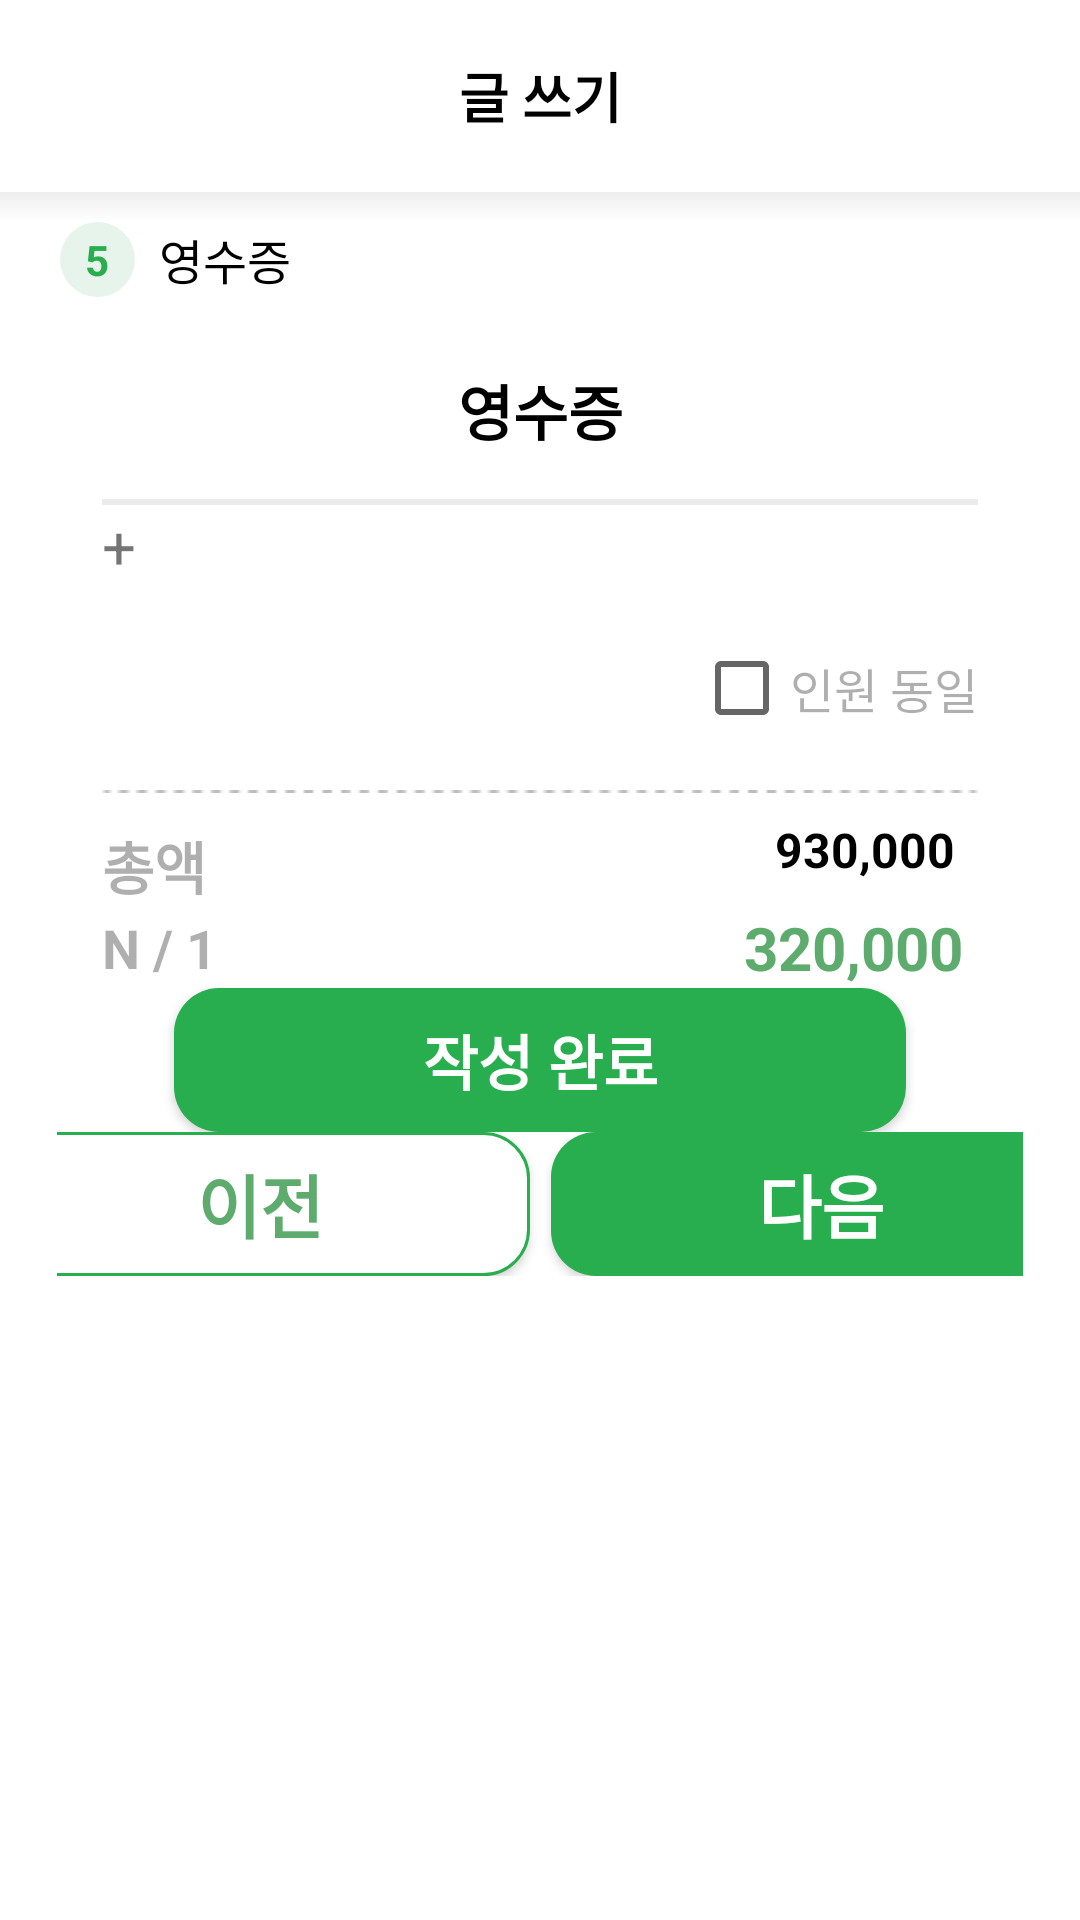

Write the Android layout XML for this screen, with the resource values it uses.
<!-- AndroidManifest.xml: application theme Theme.SharedReceiptsApplication -->
<!-- res/layout/activity_writting_script2.xml -->
<?xml version="1.0" encoding="utf-8"?>
<LinearLayout
    xmlns:android="http://schemas.android.com/apk/res/android"
    android:orientation="vertical"
    android:layout_width="match_parent"
    android:layout_height="match_parent"
    android:weightSum="1">
    <FrameLayout
        android:layout_width="match_parent"
        android:layout_height="wrap_content"
        android:layout_weight="0.15">
        <ImageView
            android:layout_width="wrap_content"
            android:layout_height="wrap_content"
            android:background="@drawable/ic_x"
            android:layout_gravity="center|left"
            android:layout_marginLeft="19dp"
            />
        <TextView
            android:layout_width="match_parent"
            android:layout_height="wrap_content"
            android:text="글 쓰기"
            android:textSize="18dp"
            android:textStyle="bold"
            android:textColor="@color/black"
            android:layout_gravity="center"
            android:gravity="center"
            android:layout_marginRight="19dp"
            android:layout_marginLeft="19dp"/>
    </FrameLayout>
    <View
        android:layout_width="match_parent"
        android:layout_height="10dp"
        android:background="@drawable/drop_shadow" />
    <LinearLayout
        android:layout_width="match_parent"
        android:layout_height="wrap_content"
        android:layout_marginBottom="8dp"
        android:layout_marginLeft="20dp"
        android:gravity="left"
        android:orientation="horizontal">
        <TextView
            android:layout_width="25dp"
            android:layout_height="25dp"
            android:layout_marginRight="8dp"
            android:text="5"
            android:textColor="#28AE4E"
            android:gravity="center"
            android:textStyle="bold"
            android:background="@drawable/green_number_image"/>
        <TextView
            android:layout_width="wrap_content"
            android:layout_height="wrap_content"
            android:layout_gravity="center"
            android:text="영수증"
            android:textColor="@color/black"
            android:textSize="16dp"/>
    </LinearLayout>
    <LinearLayout
        android:layout_width="wrap_content"
        android:layout_height="wrap_content"
        android:orientation="vertical"
        android:layout_marginLeft="19dp"
        android:layout_marginRight="19dp"
        android:weightSum="1">
        <FrameLayout
            android:layout_width="match_parent"
            android:layout_height="wrap_content">
            <LinearLayout
                android:layout_width="match_parent"
                android:layout_height="wrap_content"
                android:orientation="vertical"
                android:gravity="center"
                android:layout_marginLeft="15dp"
                android:layout_marginRight="15dp">
                <TextView
                    android:layout_width="match_parent"
                    android:layout_height="wrap_content"
                    android:text="영수증"
                    android:textColor="@color/black"
                    android:textSize="20dp"
                    android:textStyle="bold"
                    android:gravity="center"
                    android:layout_margin="15dp"
                    />
                <View
                    android:layout_width="match_parent"
                    android:layout_height="2dp"
                    android:background="#EBEBEB"
                    />
                <LinearLayout
                    android:layout_width="match_parent"
                    android:layout_height="wrap_content"
                    android:orientation="horizontal"
                    android:weightSum="1">
                    <TextView
                        android:layout_width="wrap_content"
                        android:layout_height="wrap_content"
                        android:text="+"
                        android:textSize="20dp"/>
                </LinearLayout>
                <CheckBox
                    android:layout_width="wrap_content"
                    android:layout_height="wrap_content"
                    android:text="인원 동일"
                    android:textColor="#50000000"
                    android:textSize="16dp"
                    android:layout_gravity="right"
                    android:layout_marginTop="10dp"
                    android:layout_marginBottom="10dp"/>
                <View
                    android:layout_width="match_parent"
                    android:layout_height="1dp"
                    android:background="@drawable/line27"
                    />
                <FrameLayout
                    android:layout_width="match_parent"
                    android:layout_height="wrap_content">
                    <TextView
                        android:layout_width="match_parent"
                        android:layout_height="wrap_content"
                        android:text="총액"
                        android:textSize="19dp"
                        android:textStyle="bold"
                        android:textColor="#50000000"
                        android:layout_marginTop="10dp"
                        android:layout_marginRight="5dp"
                        />
                    <TextView
                        android:id="@+id/sum_money"
                        android:layout_width="match_parent"
                        android:layout_height="wrap_content"
                        android:textSize="16dp"
                        android:textStyle="bold"
                        android:textColor="@color/black"
                        android:text="930,000"
                        android:layout_gravity="center"
                        android:gravity="right|center"
                        android:layout_marginRight="5dp"/>
                </FrameLayout>
                <FrameLayout
                    android:layout_width="match_parent"
                    android:layout_height="wrap_content"
                    >
                    <TextView
                        android:layout_width="match_parent"
                        android:layout_height="match_parent"
                        android:text="N / 1"
                        android:textSize="18dp"
                        android:textStyle="bold"
                        android:textColor="#50000000"
                        android:gravity="center|left"
                        />
                    <TextView
                        android:layout_width="match_parent"
                        android:layout_height="wrap_content"
                        android:gravity="right|center"
                        android:text="320,000"
                        android:textColor="#5EAB6E"
                        android:textSize="20dp"
                        android:textStyle="bold"
                        android:layout_marginRight="5dp"/>
                </FrameLayout>
                <android.widget.Button
                    android:textStyle="bold"
                    android:textColor="#fff"
                    android:textSize="20dp"
                    android:layout_width="match_parent"
                    android:layout_height="match_parent"
                    android:text="작성 완료"
                    android:background="@drawable/green_button"
                    android:layout_marginLeft="24dp"
                    android:layout_marginRight="24dp"

                    />
            </LinearLayout>
        </FrameLayout>
        <LinearLayout
            android:layout_width="match_parent"
            android:layout_height="wrap_content"
            android:orientation="horizontal"
            android:gravity="center"
            android:layout_weight="0.2">
            <android.widget.Button
                android:layout_width="180dp"
                android:layout_height="match_parent"
                android:text="이전"
                android:textSize="23dp"
                android:textStyle="bold"
                android:textColor="#5EAB6E"
                android:background="@drawable/border_green_radius"
                android:layout_marginRight="7dp"
                android:layout_marginLeft="19dp"/>
            <android.widget.Button
                android:textStyle="bold"
                android:textColor="#fff"
                android:textSize="23dp"
                android:layout_width="180dp"
                android:layout_height="match_parent"
                android:text="다음"
                android:background="@drawable/green_button"
                android:layout_marginRight="19dp"
                android:layout_gravity="bottom"
                />
        </LinearLayout>
    </LinearLayout>
</LinearLayout>
<!-- resources referenced by this layout -->
<resources>
  <color name="black">#FF000000</color>
  <!-- drawable border_green_radius (drawable) -->
  <?xml version="1.0" encoding="utf-8"?>
  <shape xmlns:android="http://schemas.android.com/apk/res/android">
      <solid android:color="#FFF"/>
      <corners android:radius="15dp"/>
      <stroke android:color="#28AE4E" android:width="1dp"/>
  </shape>
  <!-- drawable drop_shadow (drawable) -->
  <?xml version="1.0" encoding="utf-8"?>
  <shape xmlns:android="http://schemas.android.com/apk/res/android">
      <gradient
          android:angle="90"
          android:endColor="#eee"
          android:startColor="#fff" />
  </shape>
  <!-- drawable green_button (drawable) -->
  <?xml version="1.0" encoding="utf-8"?>
  <shape xmlns:android="http://schemas.android.com/apk/res/android"
      android:shape="rectangle" android:padding = "10dp">
      <solid android:color="#28AE4E"/>
      <corners
          android:bottomLeftRadius="15dp"
          android:bottomRightRadius="15dp"
          android:topLeftRadius="15dp"
          android:topRightRadius="15dp"/>
      
  </shape>
  <!-- drawable green_number_image (drawable) -->
  <?xml version="1.0" encoding="utf-8"?>
  <shape xmlns:android="http://schemas.android.com/apk/res/android">
      <corners
          android:radius="50dp"/>
      <solid android:color="#E7F4EB"/>
  </shape>
  <!-- drawable line27: png bitmap (drawable, 325 bytes) -->
  <style name="Theme.SharedReceiptsApplication" parent="Theme.MaterialComponents.DayNight.NoActionBar">
          
          <item name="colorPrimary">@color/purple_500</item>
          <item name="colorPrimaryVariant">@color/purple_700</item>
          <item name="colorOnPrimary">@color/white</item>
          
          <item name="colorSecondary">#5EAB6E</item>
          <item name="colorSecondaryVariant">#FF0000</item>
          <item name="colorOnSecondary">@color/black</item>
          
          <item name="android:windowTranslucentStatus">true</item>
          <item name="android:windowTranslucentNavigation">true</item>
          
          
          <item name="windowNoTitle">true</item>
  
      </style>
  <color name="purple_500">#28AE4E</color>
  <color name="purple_700">#28AE4E</color>
  <color name="white">#FFFFFFFF</color>
</resources>
